Labelled photos from "cropped_months", an image-classification folder in usmanali414/Classification-of-Urdu-Mnist-Data-using-Pytorch-VGG16-and-Resnet. The possible labels are: apr, dec, feb, jan, jul, jun, mar, May, nov, oct, sep.

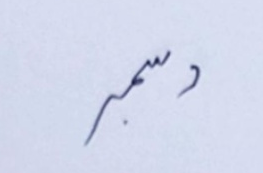
Label: dec

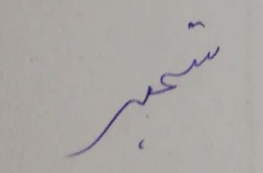
Label: sep

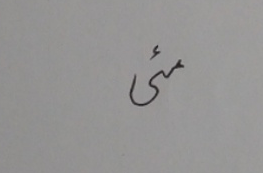
Label: May

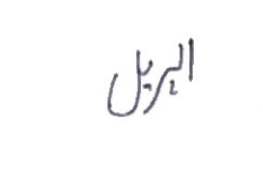
Label: apr

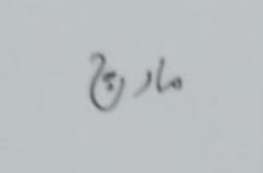
Label: mar

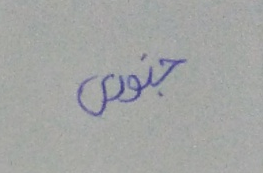
Label: jan
